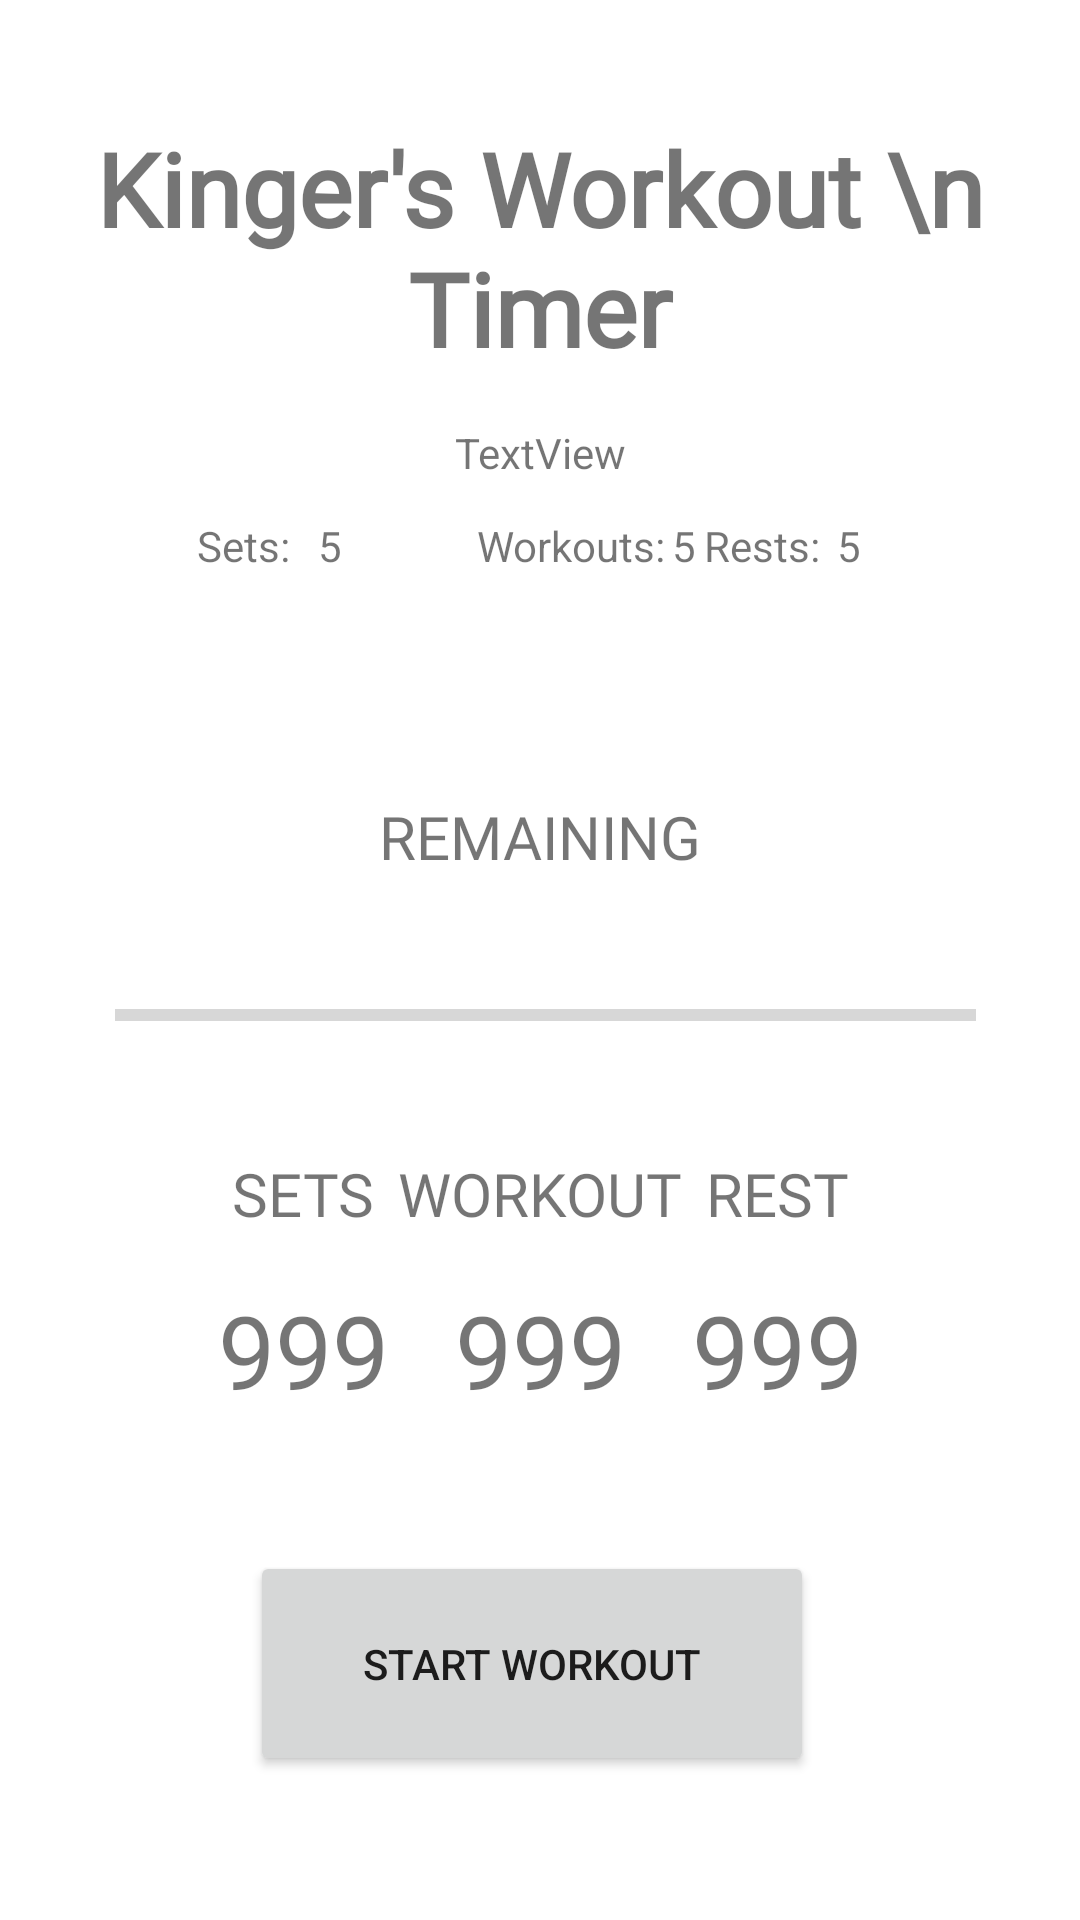

Write the Android layout XML for this screen, with the resource values it uses.
<!-- AndroidManifest.xml: application theme Theme.WorkOutTimer -->
<!-- res/layout/activity_work_out.xml -->
<?xml version="1.0" encoding="utf-8"?>
<androidx.constraintlayout.widget.ConstraintLayout xmlns:android="http://schemas.android.com/apk/res/android"
    xmlns:app="http://schemas.android.com/apk/res-auto"
    xmlns:tools="http://schemas.android.com/tools"
    android:layout_width="match_parent"
    android:layout_height="match_parent"
    tools:context=".WorkOutActivity">

    <TextView
        android:id="@+id/textTitleView"
        android:layout_width="wrap_content"
        android:layout_height="wrap_content"
        android:layout_marginTop="40dp"
        android:fontFamily="@font/carter_one"
        android:text="Kinger's Workout \n Timer"
        android:textAlignment="center"
        android:textAllCaps="false"
        android:textSize="34sp"
        android:textStyle="bold"
        app:layout_constraintEnd_toEndOf="parent"
        app:layout_constraintHorizontal_bias="0.498"
        app:layout_constraintStart_toStartOf="parent"
        app:layout_constraintTop_toTopOf="parent" />

    <ProgressBar
        android:id="@+id/progressBar"
        style="?android:attr/progressBarStyleHorizontal"
        android:layout_width="287dp"
        android:layout_height="44dp"
        android:layout_marginTop="24dp"
        app:layout_constraintEnd_toEndOf="parent"
        app:layout_constraintHorizontal_bias="0.524"
        app:layout_constraintStart_toStartOf="parent"
        app:layout_constraintTop_toBottomOf="@+id/textView6" />

    <TextView
        android:id="@+id/totSetsText"
        android:layout_width="50dp"
        android:layout_height="25dp"
        android:layout_marginStart="56dp"
        android:layout_marginTop="12dp"
        android:text="Sets:"
        android:textAlignment="center"
        app:layout_constraintStart_toStartOf="parent"
        app:layout_constraintTop_toBottomOf="@+id/totLableTxt" />

    <TextView
        android:id="@+id/totLableTxt"
        android:layout_width="wrap_content"
        android:layout_height="wrap_content"
        android:layout_marginTop="16dp"
        android:text="TextView"
        app:layout_constraintEnd_toEndOf="parent"
        app:layout_constraintStart_toStartOf="parent"
        app:layout_constraintTop_toBottomOf="@+id/textTitleView"
        tools:text="Workout Details:" />

    <TextView
        android:id="@+id/setValueTxt"
        android:layout_width="25dp"
        android:layout_height="25dp"
        android:layout_marginTop="12dp"
        android:text="5"
        android:textAlignment="textStart"
        android:textAllCaps="true"
        app:layout_constraintStart_toEndOf="@+id/totSetsText"
        app:layout_constraintTop_toBottomOf="@+id/totLableTxt" />

    <TextView
        android:id="@+id/totWOtxt"
        android:layout_width="65dp"
        android:layout_height="25dp"
        android:layout_marginStart="28dp"
        android:layout_marginTop="12dp"
        android:text="Workouts:"
        android:textSize="14sp"
        app:layout_constraintStart_toEndOf="@+id/setValueTxt"
        app:layout_constraintTop_toBottomOf="@+id/totLableTxt" />

    <TextView
        android:id="@+id/WorkoutValueTxt"
        android:layout_width="50dp"
        android:layout_height="25dp"
        android:layout_marginTop="12dp"
        android:text="5"
        app:layout_constraintEnd_toStartOf="@+id/totRestTxt"
        app:layout_constraintHorizontal_bias="0.0"
        app:layout_constraintStart_toEndOf="@+id/totWOtxt"
        app:layout_constraintTop_toBottomOf="@+id/totLableTxt" />

    <TextView
        android:id="@+id/totRestTxt"
        android:layout_width="50dp"
        android:layout_height="25dp"
        android:layout_marginTop="12dp"
        android:text="Rests:"
        android:textAlignment="center"
        app:layout_constraintEnd_toStartOf="@+id/restsValueTxt"
        app:layout_constraintTop_toBottomOf="@+id/totLableTxt" />

    <TextView
        android:id="@+id/restsValueTxt"
        android:layout_width="25dp"
        android:layout_height="25dp"
        android:layout_marginTop="12dp"
        android:layout_marginEnd="56dp"
        android:text="5"
        android:textAlignment="textStart"
        app:layout_constraintEnd_toEndOf="parent"
        app:layout_constraintTop_toBottomOf="@+id/totLableTxt" />

    <Button
        android:id="@+id/startBtb"
        android:layout_width="188dp"
        android:layout_height="75dp"
        android:layout_marginBottom="48dp"
        android:text="START WORKOUT"
        app:layout_constraintBottom_toBottomOf="parent"
        app:layout_constraintEnd_toEndOf="parent"
        app:layout_constraintHorizontal_bias="0.485"
        app:layout_constraintStart_toStartOf="parent" />

    <TextView
        android:id="@+id/textView6"
        android:layout_width="wrap_content"
        android:layout_height="wrap_content"
        android:layout_marginTop="68dp"
        android:fontFamily="@font/carter_one"
        android:text="REMAINING"
        android:textSize="20sp"
        app:layout_constraintEnd_toEndOf="parent"
        app:layout_constraintStart_toStartOf="parent"
        app:layout_constraintTop_toBottomOf="@+id/totWOtxt" />

    <TextView
        android:id="@+id/textView7"
        android:layout_width="90dp"
        android:layout_height="wrap_content"
        android:layout_marginStart="56dp"
        android:layout_marginTop="24dp"
        android:fontFamily="@font/carter_one"
        android:text="SETS"
        android:textAlignment="center"
        android:textSize="20sp"
        app:layout_constraintStart_toStartOf="parent"
        app:layout_constraintTop_toBottomOf="@+id/progressBar" />

    <TextView
        android:id="@+id/textView8"
        android:layout_width="90dp"
        android:layout_height="wrap_content"
        android:layout_marginTop="24dp"
        android:layout_marginEnd="56dp"
        android:fontFamily="@font/carter_one"
        android:text="REST"
        android:textAlignment="center"
        android:textSize="20sp"
        app:layout_constraintEnd_toEndOf="parent"
        app:layout_constraintTop_toBottomOf="@+id/progressBar" />

    <TextView
        android:id="@+id/textView9"
        android:layout_width="110dp"
        android:layout_height="wrap_content"
        android:layout_marginTop="24dp"
        android:fontFamily="@font/carter_one"
        android:text="WORKOUT"
        android:textAlignment="center"
        android:textSize="20sp"
        app:layout_constraintEnd_toStartOf="@+id/textView8"
        app:layout_constraintStart_toEndOf="@+id/textView7"
        app:layout_constraintTop_toBottomOf="@+id/progressBar" />

    <TextView
        android:id="@+id/activeSetsVal"
        android:layout_width="90dp"
        android:layout_height="90dp"
        android:layout_marginStart="56dp"
        android:layout_marginTop="16dp"
        android:fontFamily="@font/carter_one"
        android:text="999"
        android:textAlignment="center"
        android:textSize="34sp"
        app:layout_constraintStart_toStartOf="parent"
        app:layout_constraintTop_toBottomOf="@+id/textView7" />

    <TextView
        android:id="@+id/activeRestValue"
        android:layout_width="90dp"
        android:layout_height="90dp"
        android:layout_marginTop="16dp"
        android:layout_marginEnd="56dp"
        android:fontFamily="@font/carter_one"
        android:text="999"
        android:textAlignment="center"
        android:textSize="34sp"
        app:layout_constraintEnd_toEndOf="parent"
        app:layout_constraintTop_toBottomOf="@+id/textView8" />

    <TextView
        android:id="@+id/activeWorkoutValue"
        android:layout_width="90dp"
        android:layout_height="90dp"
        android:layout_marginTop="16dp"
        android:fontFamily="@font/carter_one"
        android:text="999"
        android:textAlignment="center"
        android:textSize="34sp"
        app:layout_constraintEnd_toStartOf="@+id/activeRestValue"
        app:layout_constraintStart_toEndOf="@+id/activeSetsVal"
        app:layout_constraintTop_toBottomOf="@+id/textView9" />


</androidx.constraintlayout.widget.ConstraintLayout>
<!-- resources referenced by this layout -->
<resources>
  <style name="Theme.WorkOutTimer" parent="Theme.MaterialComponents.DayNight.DarkActionBar">
          
          <item name="colorPrimary">@color/purple_500</item>
          <item name="colorPrimaryVariant">@color/purple_700</item>
          <item name="colorOnPrimary">@color/white</item>
          
          <item name="colorSecondary">@color/teal_200</item>
          <item name="colorSecondaryVariant">@color/teal_700</item>
          <item name="colorOnSecondary">@color/black</item>
          
          <item name="android:statusBarColor">?attr/colorPrimaryVariant</item>
          
      </style>
  <!-- not gathered from this repository: default colours our renderer supplied (Android Studio template values) -->
  <color name="purple_500">#FF6200EE</color>
  <color name="purple_700">#FF3700B3</color>
  <color name="teal_200">#FF03DAC5</color>
  <color name="teal_700">#FF018786</color>
  <color name="black">#FF000000</color>
  <color name="white">#FFFFFFFF</color>
</resources>
